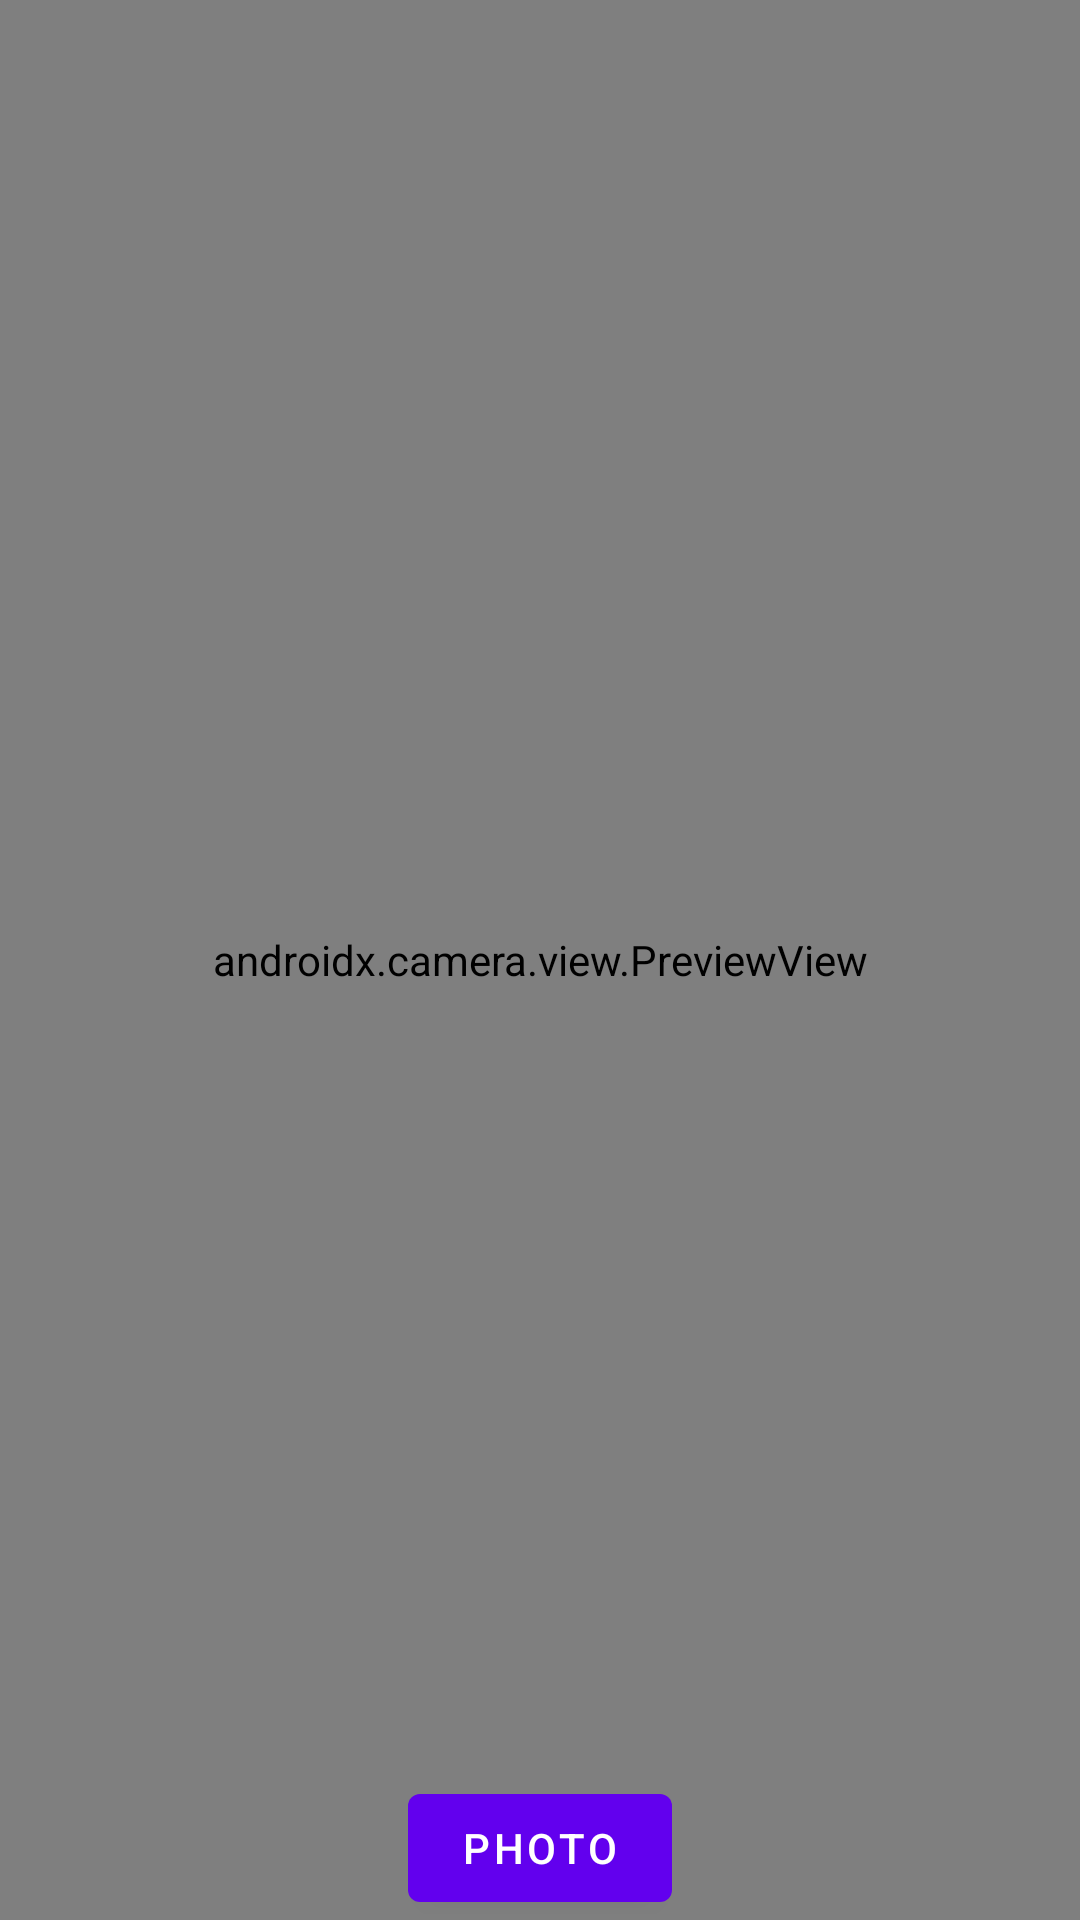

Android layout source for this screen:
<!-- AndroidManifest.xml: application theme Theme.6211Project -->
<!-- res/layout/fragment_cam.xml -->
<?xml version="1.0" encoding="utf-8"?>
<androidx.constraintlayout.widget.ConstraintLayout xmlns:android="http://schemas.android.com/apk/res/android"
    xmlns:app="http://schemas.android.com/apk/res-auto"
    android:layout_width="match_parent"
    android:layout_height="match_parent">




    <androidx.camera.view.PreviewView
        android:id="@+id/viewFinder"
        android:layout_width="match_parent"
        android:layout_height="match_parent"/>

    <Button
        android:id="@+id/photobtn"
        android:layout_width="wrap_content"
        android:layout_height="wrap_content"
        android:text="Photo"
        app:layout_constraintBottom_toBottomOf="@+id/viewFinder"
        app:layout_constraintEnd_toEndOf="parent"
        app:layout_constraintHorizontal_bias=".5"
        app:layout_constraintStart_toStartOf="parent" />


</androidx.constraintlayout.widget.ConstraintLayout>
<!-- resources referenced by this layout -->
<resources>
  <style name="Theme.6211Project" parent="Theme.MaterialComponents.DayNight.DarkActionBar">
          
          <item name="colorPrimary">@color/purple_500</item>
          <item name="colorPrimaryVariant">@color/purple_700</item>
          <item name="colorOnPrimary">@color/white</item>
          
          <item name="colorSecondary">@color/teal_200</item>
          <item name="colorSecondaryVariant">@color/teal_700</item>
          <item name="colorOnSecondary">@color/black</item>
          
          <item name="android:statusBarColor" tools:targetApi="l">?attr/colorPrimaryVariant</item>
          
      </style>
  <!-- not gathered from this repository: default colours our renderer supplied (Android Studio template values) -->
  <color name="purple_500">#FF6200EE</color>
  <color name="purple_700">#FF3700B3</color>
  <color name="teal_200">#FF03DAC5</color>
  <color name="teal_700">#FF018786</color>
  <color name="black">#FF000000</color>
  <color name="white">#FFFFFFFF</color>
</resources>
